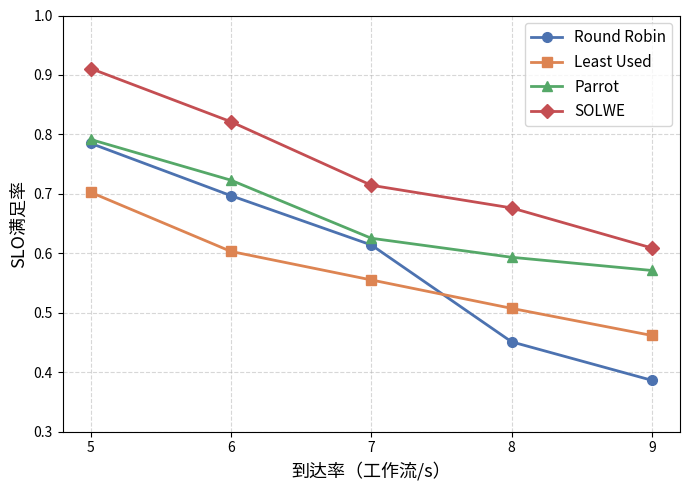

This chart was generated by the following Python code:
import matplotlib.pyplot as plt

qps = [5, 6, 7, 8, 9]

map_reduce_data = {
    "Round Robin": [0.7850, 0.6970, 0.6141, 0.4512, 0.3865],
    "Least Used":  [0.7026, 0.6032, 0.5553, 0.5075, 0.4619],
    "Parrot":      [0.7915, 0.7230, 0.6254, 0.5934, 0.5712],
    "SOLWE":       [0.9108, 0.8213, 0.7145, 0.6764, 0.6090],
}

colors  = ["#4C72B0", "#DD8452", "#55A868", "#C44E52"]
markers = ["o", "s", "^", "D"]

fig, ax = plt.subplots(figsize=(7, 5))

for (label, values), color, marker in zip(map_reduce_data.items(), colors, markers):
    ax.plot(qps, values, label=label, color=color, marker=marker,
            linewidth=2, markersize=7)

ax.set_xlabel("到达率（工作流/s）", fontsize=13)
ax.set_ylabel("SLO满足率", fontsize=13)
# ax.set_title("SLO Satisfaction Rate vs QPS", fontsize=14)
ax.set_xticks(qps)
ax.set_ylim(0.3, 1.0)
ax.legend(fontsize=11)
ax.grid(True, linestyle="--", alpha=0.5)

plt.tight_layout()
plt.savefig("slo_satisfaction_rate.pdf")
